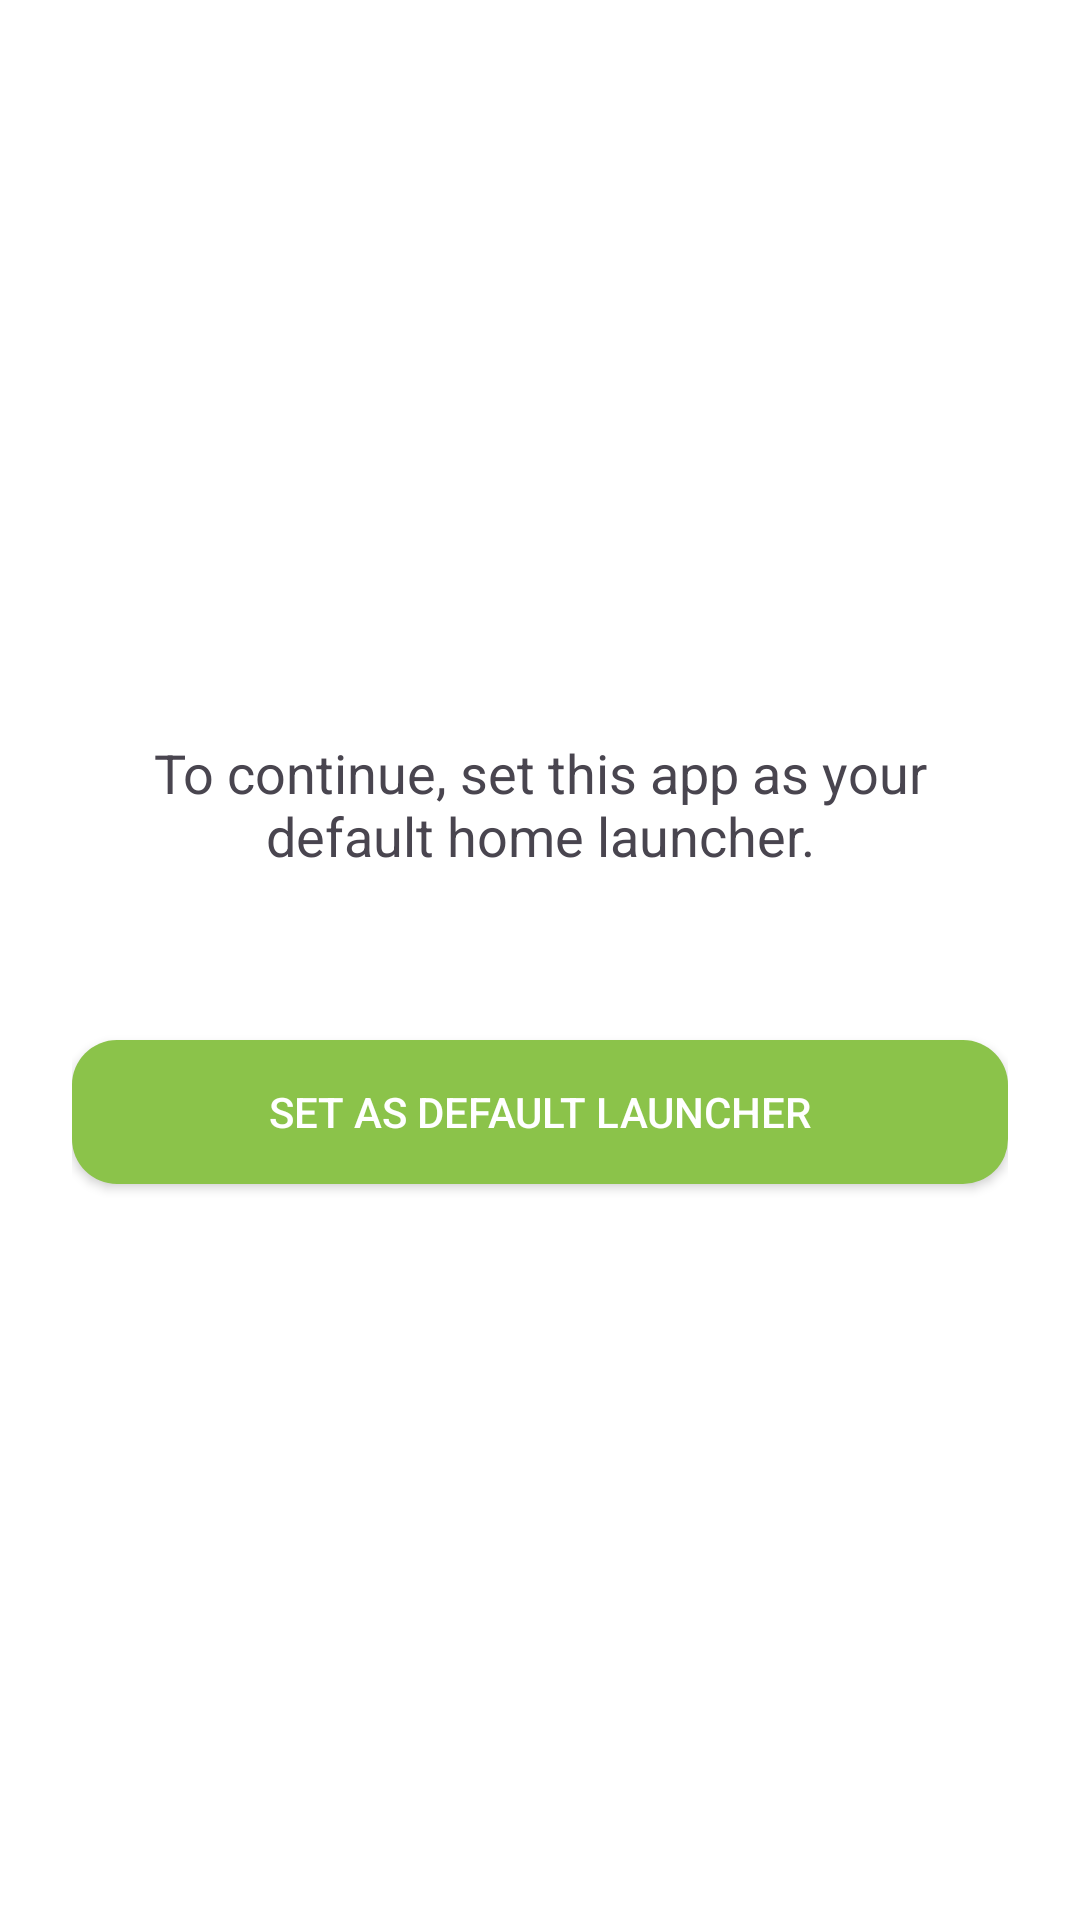

Android layout source for this screen:
<!-- AndroidManifest.xml: application theme Theme.AppCentral -->
<!-- res/layout/fragment_set_default_launcher.xml -->
<?xml version="1.0" encoding="utf-8"?>
<LinearLayout xmlns:android="http://schemas.android.com/apk/res/android"
    android:id="@+id/fragment_set_default_launcher"
    android:layout_width="match_parent"
    android:layout_height="match_parent"
    android:orientation="vertical"
    android:gravity="center"
    android:padding="24dp">

    <TextView
        android:id="@+id/tv_instruction"
        android:layout_width="wrap_content"
        android:layout_height="wrap_content"
        android:text="To continue, set this app as your default home launcher."
        android:textSize="18sp"
        android:gravity="center"
        android:layout_marginBottom="32dp" />

    <Button
        android:id="@+id/btn_set_default"
        android:layout_marginTop="24dp"
        android:layout_width="match_parent"
        android:layout_height="wrap_content"
        android:text="Set as Default Launcher"
        android:background="@drawable/button_background"
        android:backgroundTint="?attr/colorPrimary"
        android:textColor="?attr/colorOnPrimary"/>
</LinearLayout>
<!-- resources referenced by this layout -->
<resources>
  <!-- drawable button_background (drawable) -->
  <?xml version="1.0" encoding="utf-8"?>
  <shape xmlns:android="http://schemas.android.com/apk/res/android"
      android:shape="rectangle">
      <solid android:color="?attr/colorPrimary"/>
      <corners android:radius="15dp"/>
  </shape>
  <style name="Theme.AppCentral" parent="Base.Theme.AppCentral" />
  <style name="Base.Theme.AppCentral" parent="Theme.Material3.DayNight.NoActionBar">
          <item name="colorPrimary">@color/primary</item>
          <item name="colorOnPrimary">@color/onPrimary</item>
          <item name="colorSurface">@color/surface</item>
          <item name="colorOnSurface">@color/onSurface</item>
          <item name="android:windowBackground">@color/background</item>
          <item name="backgroundColor">@color/background</item>
          <item name="colorOnBackground">@color/onBackground</item>
      </style>
  <color name="primary">#8BC34A</color>
  <color name="onPrimary">#FFFFFF</color>
  <color name="surface">#F5F5F5</color>
  <color name="onSurface">#000000</color>
  <color name="background">#FFFFFF</color>
  <color name="onBackground">#000000</color>
</resources>
